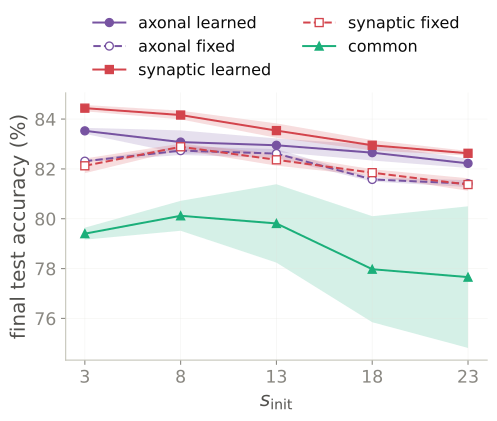

The file beside this chart, header and first rows:
curve, delay_std_init, mean, std, sem, n_seeds
axonal learned, 3, 83.53, 0.2088, 0.1206, 3
axonal learned, 8, 83.08, 0.813, 0.4694, 3
axonal learned, 13, 82.95, 0.472, 0.2725, 3
axonal learned, 18, 82.65, 0.5477, 0.3162, 3
axonal learned, 23, 82.22, 0.3232, 0.1866, 3
axonal fixed, 3, 82.31, 0.04343, 0.02508, 3
axonal fixed, 8, 82.73, 0.3033, 0.1751, 3
axonal fixed, 13, 82.62, 0.3089, 0.1784, 3
axonal fixed, 18, 81.58, 0.1512, 0.08727, 3
axonal fixed, 23, 81.41, 0.2426, 0.1401, 3
synaptic learned, 3, 84.44, 0.2191, 0.1265, 3
synaptic learned, 8, 84.16, 0.3036, 0.1753, 3
synaptic learned, 13, 83.54, 0.5009, 0.2892, 3
synaptic learned, 18, 82.95, 0.3604, 0.2081, 3
synaptic learned, 23, 82.63, 0.1612, 0.09308, 3
synaptic fixed, 3, 82.13, 0.5107, 0.2949, 3
synaptic fixed, 8, 82.89, 0.2209, 0.1275, 3
synaptic fixed, 13, 82.37, 0.4083, 0.2357, 3
synaptic fixed, 18, 81.85, 0.2382, 0.1375, 3
synaptic fixed, 23, 81.37, 0.4367, 0.2521, 3
common, 3, 79.4, 0.4163, 0.2403, 3
common, 8, 80.12, 1.04, 0.6007, 3
common, 13, 79.81, 2.725, 1.574, 3
common, 18, 77.97, 3.686, 2.128, 3
common, 23, 77.66, 4.924, 2.843, 3
